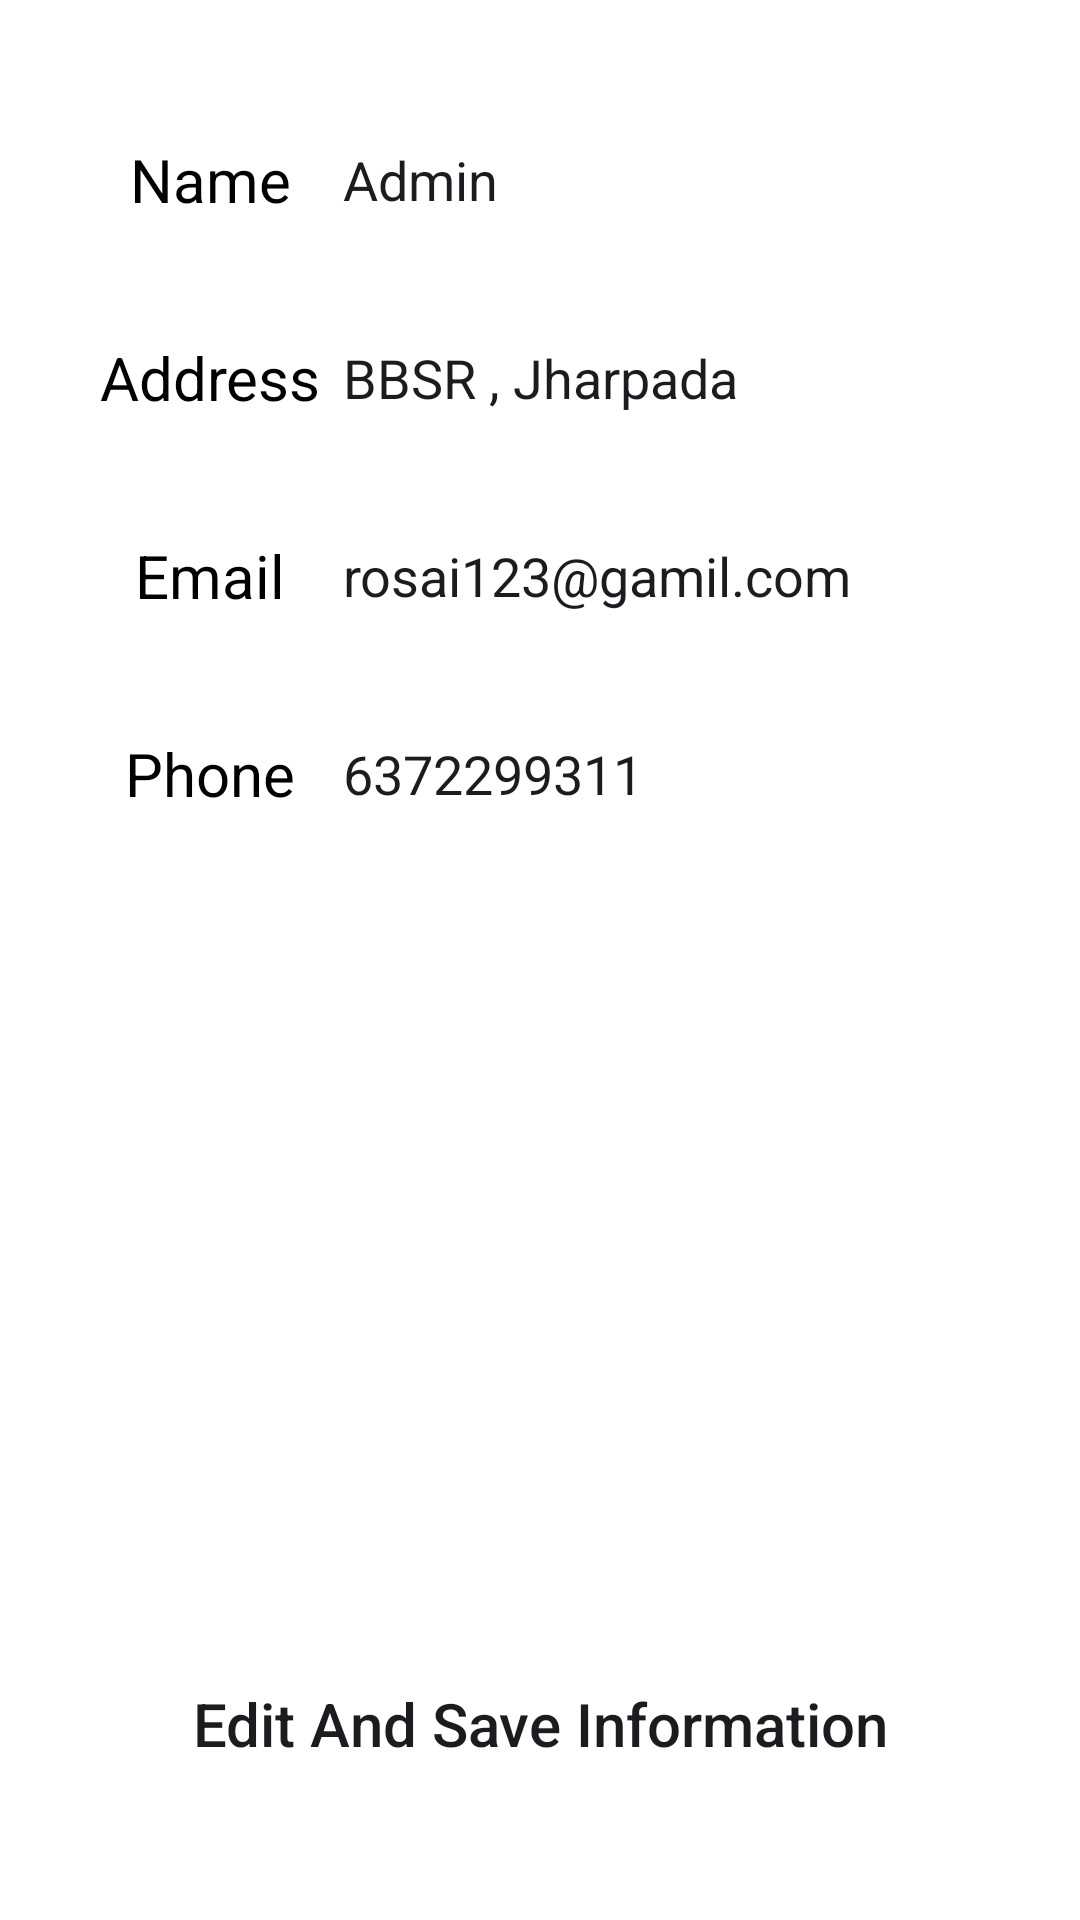

Layout XML and referenced resources for this Android screen:
<!-- AndroidManifest.xml: application theme Theme.Rosai -->
<!-- res/layout/fragment_profile.xml -->
<?xml version="1.0" encoding="utf-8"?>
<FrameLayout xmlns:android="http://schemas.android.com/apk/res/android"
    xmlns:tools="http://schemas.android.com/tools"
    android:id="@+id/profileFragment"
    android:background="@color/white"
    android:layout_width="match_parent"
    android:layout_height="match_parent"
    android:orientation="vertical"
    tools:context=".Fragement.profileFragment">

    <LinearLayout
        android:id="@+id/profileLinearLayout"
        android:layout_width="match_parent"
        android:layout_height="wrap_content"
        android:orientation="vertical">

        <LinearLayout
            android:layout_width="match_parent"
            android:layout_height="56dp"
            android:layout_marginLeft="10dp"
            android:layout_marginTop="32dp"
            android:layout_marginRight="10dp"
            android:background="@drawable/profileshape"
            android:elevation="2dp"
            android:gravity="center_vertical"
            android:orientation="horizontal"
            android:paddingStart="16dp"
            android:paddingEnd="16dp">

            <TextView
                android:layout_width="79dp"
                android:layout_height="37dp"
                android:layout_weight="1"
                android:gravity="center"
                android:text="Name"
                android:textColor="#000000"
                android:textSize="20sp" />

            <EditText
                android:id="@+id/editTextText"
                android:layout_width="wrap_content"
                android:layout_height="wrap_content"
                android:layout_weight="1"
                android:background="@android:color/transparent"
                android:ems="10"
                android:inputType="text"
                android:minHeight="48dp"
                android:text="Admin" />
        </LinearLayout>

        <LinearLayout
            android:layout_width="match_parent"
            android:layout_height="56dp"
            android:layout_marginLeft="10dp"
            android:layout_marginTop="10dp"
            android:layout_marginRight="10dp"
            android:background="@drawable/profileshape"
            android:elevation="2dp"
            android:gravity="center_vertical"
            android:orientation="horizontal"
            android:paddingStart="16dp"
            android:paddingEnd="16dp">

            <TextView
                android:layout_width="79dp"
                android:layout_height="37dp"
                android:layout_weight="1"
                android:gravity="center"
                android:text="Address"
                android:textColor="#000000"
                android:textSize="20sp" />

            <EditText
                android:layout_width="wrap_content"
                android:layout_height="wrap_content"
                android:layout_weight="1"
                android:background="@android:color/transparent"
                android:ems="10"
                android:inputType="textMultiLine"
                android:text="BBSR , Jharpada"
                tools:ignore="TouchTargetSizeCheck" />
        </LinearLayout>

        <LinearLayout
            android:layout_width="match_parent"
            android:layout_height="56dp"
            android:layout_marginLeft="10dp"
            android:layout_marginTop="10dp"
            android:layout_marginRight="10dp"
            android:background="@drawable/profileshape"
            android:elevation="2dp"
            android:gravity="center_vertical"
            android:orientation="horizontal"
            android:paddingStart="16dp"
            android:paddingEnd="16dp">

            <TextView
                android:layout_width="79dp"
                android:layout_height="37dp"
                android:layout_weight="1"
                android:gravity="center"
                android:text="Email"
                android:textColor="#000000"
                android:textSize="20sp" />

            <EditText
                android:layout_width="wrap_content"
                android:layout_height="wrap_content"
                android:layout_weight="1"
                android:background="@android:color/transparent"
                android:ems="10"
                android:inputType="textEmailAddress"
                android:minHeight="48dp"
                android:text="rosai123@gamil.com" />
        </LinearLayout>

        <LinearLayout
            android:layout_width="match_parent"
            android:layout_height="56dp"
            android:layout_marginLeft="10dp"
            android:layout_marginTop="10dp"
            android:layout_marginRight="10dp"
            android:layout_marginBottom="10dp"
            android:background="@drawable/profileshape"
            android:elevation="2dp"
            android:gravity="center_vertical"
            android:orientation="horizontal"
            android:paddingStart="16dp"
            android:paddingEnd="16dp">

            <TextView
                android:layout_width="79dp"
                android:layout_height="37dp"
                android:layout_weight="1"
                android:gravity="center"
                android:text="Phone"
                android:textColor="#000000"
                android:textSize="20sp" />

            <EditText

                android:layout_width="wrap_content"
                android:layout_height="wrap_content"
                android:layout_weight="1"
                android:background="@android:color/transparent"
                android:ems="10"
                android:inputType="phone"
                android:minHeight="48dp"
                android:text="6372299311" />

        </LinearLayout>

        <LinearLayout
            android:layout_width="match_parent"
            android:layout_height="wrap_content"
            android:layout_marginTop="225dp">

            <Button
                android:id="@+id/button6"
                android:layout_width="match_parent"
                android:layout_height="wrap_content"
                android:layout_marginLeft="8dp"
                android:layout_marginTop="40dp"
                android:layout_marginRight="8dp"
                android:layout_marginBottom="52dp"
                android:background="@drawable/profileshape"
                android:backgroundTint="#FDF6FE"
                android:elevation="5dp"
                android:text="Edit And Save Information"
                android:textAllCaps="false"
                android:textSize="20sp" />
        </LinearLayout>
    </LinearLayout>

</FrameLayout>
<!-- resources referenced by this layout -->
<resources>
  <color name="white">#FFFFFFFF</color>
  <style name="Theme.Rosai" parent="Base.Theme.Rosai" />
  <style name="Base.Theme.Rosai" parent="Theme.Material3.DayNight.NoActionBar">
          
          
      </style>
</resources>
